The GitHub repository thutranhsodo/CS231 contains a labelled image folder "Dataset" with 6 categories: dress, hand bag, hat, shirt, shoes, trousers. Examples follow, each with its label.

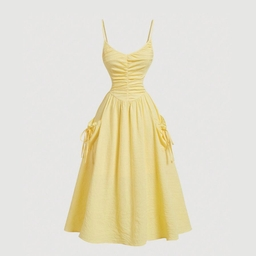
Label: dress

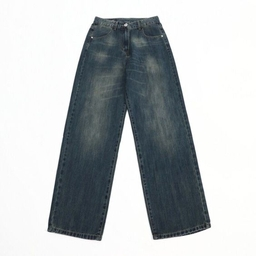
Label: trousers

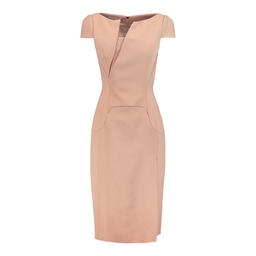
Label: dress

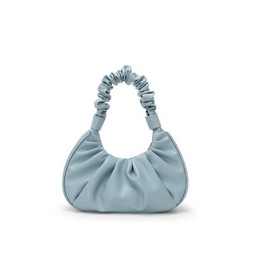
Label: hand bag

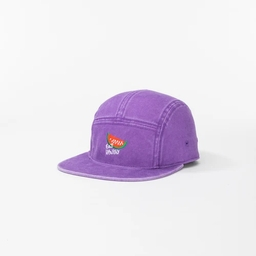
Label: hat

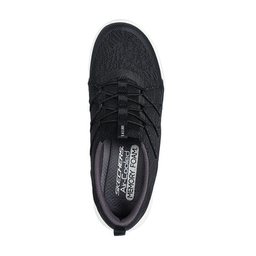
Label: shoes
